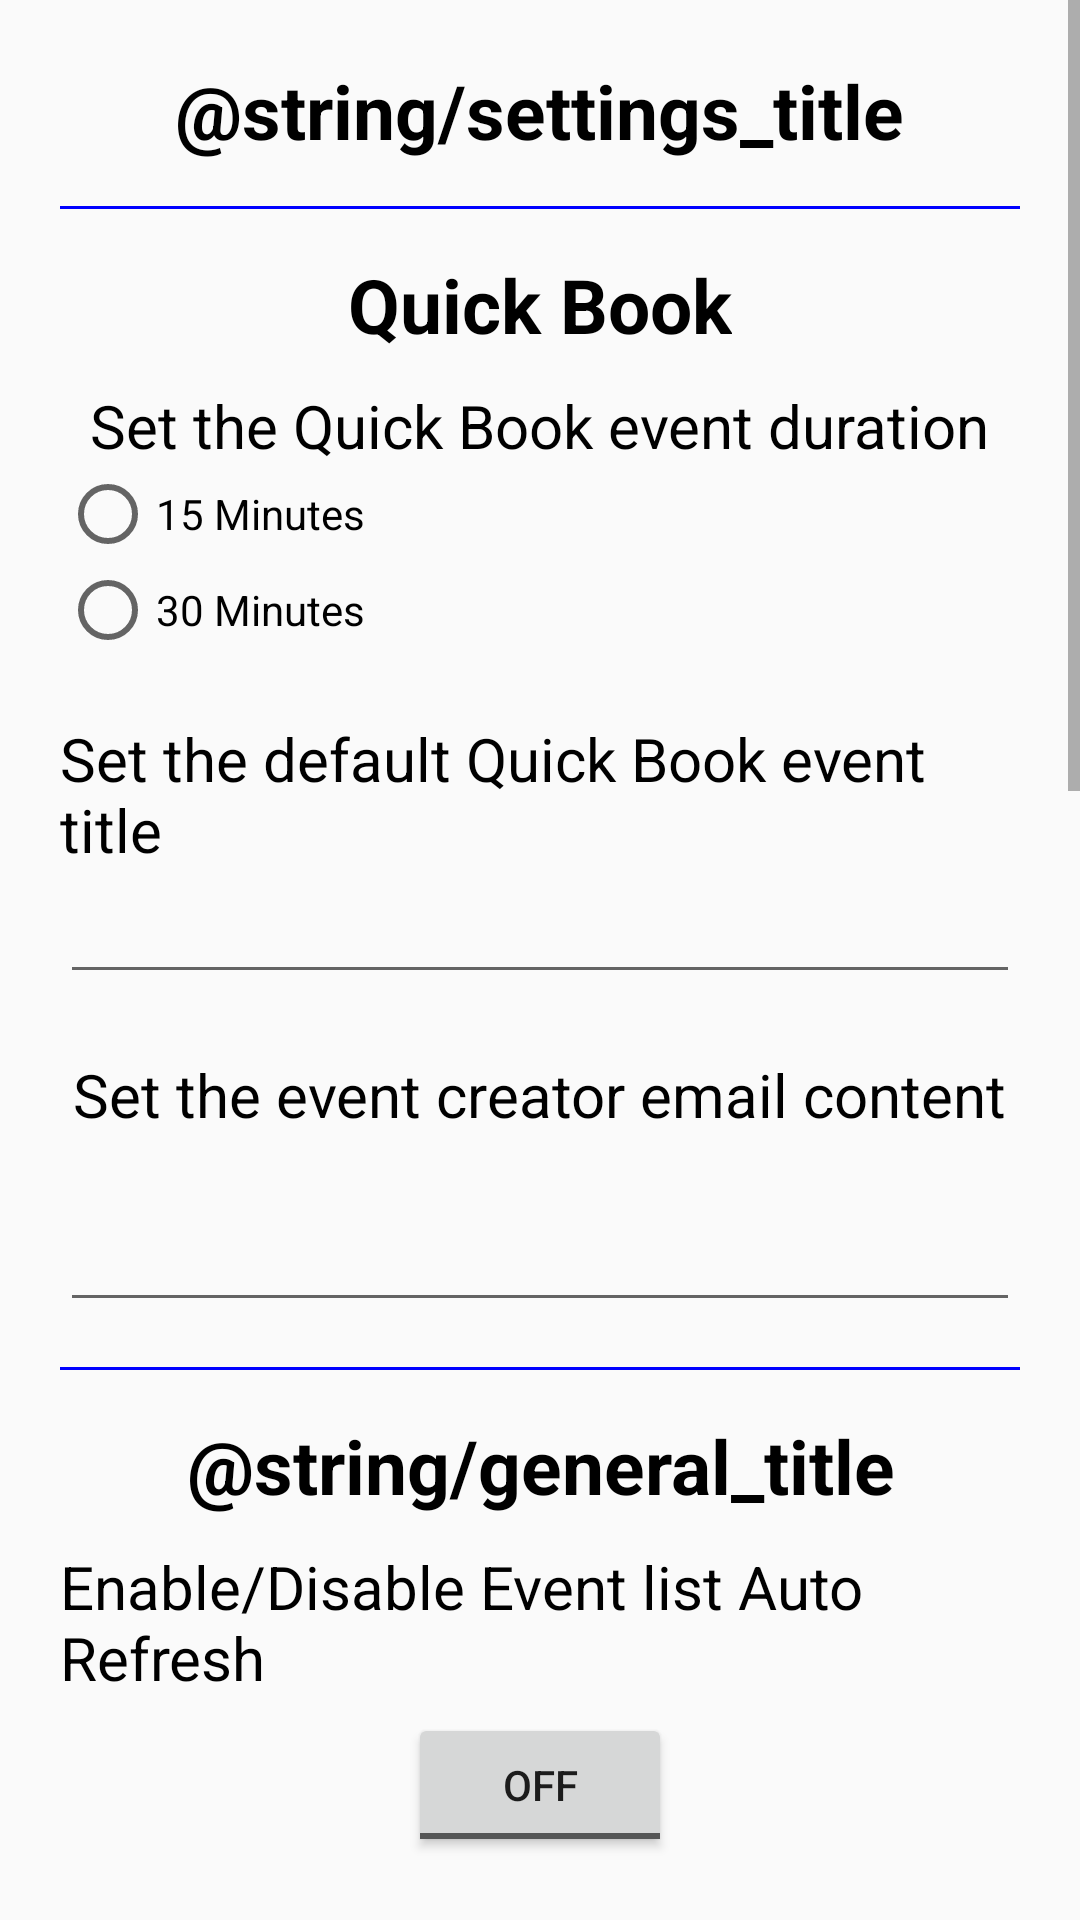

Here is an Android app screen rendered from its layout file. Give the layout XML and the strings, colors and styles it references.
<!-- AndroidManifest.xml: application theme AppTheme -->
<!-- res/layout/settings_dialogue_fragment.xml -->
<?xml version="1.0" encoding="utf-8"?>
<layout xmlns:android="http://schemas.android.com/apk/res/android">

    <data/>
    <ScrollView
        android:layout_width="match_parent"
        android:layout_height="match_parent"
        android:minWidth="1000dp"
        >

        <LinearLayout
            android:layout_width="match_parent"
            android:layout_height="match_parent"
            android:orientation="vertical"
            android:gravity="center_horizontal"
            android:padding="20dp">

            <TextView
                style="@style/text_heading"
                android:text="@string/settings_title"
                android:gravity="center_horizontal"
                />

            <View style="@style/horizontal_line" />
            <TextView
                style="@style/text_heading"
                android:text="@string/quickbook_title"
                android:gravity="center_horizontal"
                />

            <TextView
                style="@style/text_content_link"
                android:text="@string/settings_event_duration_txt"
                android:layout_marginTop="10dp"
                />

            <RadioGroup
                android:id="@+id/settings_event_duration_container"
                android:layout_width="fill_parent"
                android:layout_height="wrap_content"
                android:orientation="vertical">
                <RadioButton
                    android:id="@+id/settings_event_duration_15min"
                    style="@style/button"
                    android:text="@string/settings_event_duration_15min"
                    />
                <RadioButton
                    android:id="@+id/settings_event_duration_30min"
                    style="@style/button"
                    android:text="@string/settings_event_duration_30min"
                    />
            </RadioGroup>

            <TextView
                style="@style/text_content_link"
                android:text="@string/settings_event_book_title_txt"
                android:layout_marginTop="20dp"
                />
            <EditText
                android:id="@+id/edit_event_title"
                style="@style/edit_standard"
                />

            <TextView
                style="@style/text_content_link"
                android:text="@string/settings_email_content_title_txt"
                android:layout_marginTop="20dp"
                />
            <EditText
                android:id="@+id/edit_email_content"
                style="@style/edit_multiline"
                />

            <View style="@style/horizontal_line" />
            <TextView
                style="@style/text_heading"
                android:text="@string/general_title"
                android:gravity="center_horizontal"
                />

            <TextView
                style="@style/text_content_link"
                android:text="@string/settings_auto_refresh_toggle"
                android:layout_width="wrap_content"
                android:layout_marginTop="10dp"
                android:layout_marginBottom="5dp"
                />

            <ToggleButton
                android:id="@+id/settings_auto_refresh_toggle_button"
                android:layout_width="wrap_content"
                android:layout_height="wrap_content"
                />

            <TextView
                style="@style/text_content_link"
                android:text="@string/settings_auto_refresh_rate"
                android:layout_marginTop="20dp"
                />
            <SeekBar
                android:id="@+id/seek_auto_refresh_rate"
                android:layout_width="match_parent"
                android:layout_height="wrap_content"
                android:layout_marginTop="10dp"
                android:max="29"
                android:focusableInTouchMode="true"
                android:focusable="true"
                />
            <TextView
                android:id="@+id/seek_auto_refresh_rate_value"
                android:layout_width="match_parent"
                android:layout_height="wrap_content"
                android:gravity="center"/>

            <View style="@style/horizontal_line" />
            <TextView
                style="@style/text_heading"
                android:text="@string/beacons_title"
                android:gravity="center_horizontal"
                />

            <TextView
                style="@style/text_content_link"
                android:text="@string/settings_beacon_toggle"
                android:layout_width="wrap_content"
                android:layout_marginTop="10dp"
                android:layout_marginBottom="5dp"
                />

            <ToggleButton
                android:id="@+id/settings_beacon_toggle_button"
                android:layout_width="wrap_content"
                android:layout_height="wrap_content"
                />
            <TextView
                android:id="@+id/settings_beacon_disabled"
                style="@style/text_content"
                android:text="@string/settings_beacon_disabled"
                android:layout_width="wrap_content"
                android:layout_marginTop="10dp"
                android:layout_marginBottom="5dp"
                android:textColor="@color/text_warning"
                android:visibility="gone"
                />

            <TextView
                style="@style/text_content_link"
                android:text="@string/settings_beacon_scan_rate"
                android:layout_marginTop="20dp"
                />
            <SeekBar
                android:id="@+id/seek_beacon_scan_rate"
                android:layout_width="match_parent"
                android:layout_height="wrap_content"
                android:layout_marginTop="10dp"
                android:max="29"
                android:focusableInTouchMode="true"
                android:focusable="true"
                />
            <LinearLayout
                android:layout_width="match_parent"
                android:layout_height="wrap_content"
                android:orientation="horizontal">
                <TextView
                    android:layout_width="0dp"
                    android:layout_height="wrap_content"
                    android:layout_weight="0.33"
                    android:text="@string/settings_beacon_scan_rate_label1"
                    />
                <TextView
                    android:id="@+id/seek_beacon_scan_rate_value"
                    android:layout_width="0dp"
                    android:layout_height="wrap_content"
                    android:layout_weight="0.33"
                    android:gravity="center"/>
                <TextView
                    android:layout_width="0dp"
                    android:layout_height="wrap_content"
                    android:layout_weight="0.33"
                    android:text="@string/settings_beacon_scan_rate_label2"
                    android:gravity="right"
                    />
            </LinearLayout>


            <TextView
                style="@style/text_content_link"
                android:text="@string/settings_beacon_override_duration"
                android:layout_marginTop="20dp"
                />
            <SeekBar
                android:id="@+id/seek_beacon_override_duration"
                android:layout_width="match_parent"
                android:layout_height="wrap_content"
                android:layout_marginTop="10dp"
                android:max="99"
                android:focusableInTouchMode="true"
                android:focusable="true"
                />
            <TextView
                android:id="@+id/seek_beacon_override_duration_value"
                android:layout_width="match_parent"
                android:layout_height="wrap_content"
                android:gravity="center"/>


            <TextView
                style="@style/text_content_link"
                android:text="@string/settings_beacon_distance"
                android:layout_marginTop="20dp"
                />
            <SeekBar
                android:id="@+id/seek_beacon_trigger_distance"
                android:layout_width="match_parent"
                android:layout_height="wrap_content"
                android:layout_marginTop="10dp"
                android:max="9"
                android:focusableInTouchMode="true"
                android:focusable="true"
                />
            <TextView
                android:id="@+id/seek_beacon_trigger_distance_value"
                android:layout_width="match_parent"
                android:layout_height="wrap_content"
                android:gravity="center"/>

            <View style="@style/horizontal_line" />
            <TextView
                style="@style/text_heading"
                android:text="@string/resources_title"
                android:gravity="center_horizontal"
                />

            <TextView
                style="@style/text_content_link"
                android:text="@string/settings_refresh_resources_txt"
                android:layout_width="wrap_content"
                android:layout_marginTop="20dp"
                />
            <Button
                android:id="@+id/settings_refresh_resources_button"
                android:layout_width="wrap_content"
                android:layout_height="wrap_content"
                android:text="@string/settings_refresh_resources_btn"/>

            <View style="@style/horizontal_line" />

            <Button
                style="@style/button"
                android:id="@+id/settings_done_button"
                android:text="@string/close_btn"
                android:layout_marginTop="10dp"/>

        </LinearLayout>
    </ScrollView>
</layout>
<!-- resources referenced by this layout -->
<resources>
  <color name="text_warning">#FF0000</color>
  <string name="close_btn">Close</string>
  <string name="quickbook_title">Quick Book</string>
  <string name="resources_title">Resources</string>
  <string name="settings_auto_refresh_rate">Set the Auto Refresh rate in seconds</string>
  <string name="settings_auto_refresh_toggle">Enable/Disable Event list Auto Refresh</string>
  <string name="settings_beacon_disabled">This feature is not available for this version of Android</string>
  <string name="settings_beacon_distance">Set the Beacon trigger distance in metres</string>
  <string name="settings_beacon_override_duration">Set the Beacon override duration in seconds</string>
  <string name="settings_beacon_scan_rate">Set the Beacon scan rate in seconds</string>
  <string name="settings_beacon_scan_rate_label1">More \nResponsive</string>
  <string name="settings_beacon_scan_rate_label2">Better \nBattery</string>
  <string name="settings_beacon_toggle">Enable/Disable Beacon Feature</string>
  <string name="settings_email_content_title_txt">Set the event creator email content</string>
  <string name="settings_event_book_title_txt">Set the default Quick Book event title</string>
  <string name="settings_event_duration_15min">15 Minutes</string>
  <string name="settings_event_duration_30min">30 Minutes</string>
  <string name="settings_event_duration_txt">Set the Quick Book event duration</string>
  <string name="settings_refresh_resources_btn">Refresh Resources</string>
  <string name="settings_refresh_resources_txt">Refresh the resource list from the server.</string>
  <style name="button">
          <item name="android:layout_width">wrap_content</item>
          <item name="android:layout_height">wrap_content</item>
      </style>&gt;
  <style name="edit_standard" parent="edit">
          <item name="android:maxLength">15</item>
          <item name="android:singleLine">true</item>
      </style>
  <style name="horizontal_line">
          <item name="android:layout_width">fill_parent</item>
          <item name="android:layout_height">1dp</item>
          <item name="android:background">@color/horizontalLine</item>
          <item name="android:layout_marginTop">15dp</item>
          <item name="android:layout_marginBottom">15dp</item>
      </style>
  <style name="text_content" parent="text">
          <item name="android:textSize">20sp</item>
      </style>
  <style name="text_content_link" parent="text">
          <item name="android:textSize">20sp</item>
          <item name="android:autoLink">web</item>
      </style>
  <style name="text_heading" parent="text">
          <item name="android:textSize">25sp</item>
          <item name="android:textStyle">bold</item>
      </style>
  <style name="AppTheme" parent="Theme.AppCompat.Light.DarkActionBar">
          
          <item name="colorPrimary">@color/colorPrimary</item>
          <item name="colorPrimaryDark">@color/colorPrimaryDark</item>
          <item name="colorAccent">@color/colorAccent</item>
      </style>
  <style name="edit">
          <item name="android:layout_width">match_parent</item>
          <item name="android:layout_height">wrap_content</item>
          <item name="android:textColor">@color/text_standard</item>
      </style>
  <color name="horizontalLine">#FF0000FF</color>
  <style name="text">
          <item name="android:layout_width">wrap_content</item>
          <item name="android:layout_height">wrap_content</item>
          <item name="android:textColor">@color/text_standard</item>
      </style>
  <color name="colorPrimary">#3F51B5</color>
  <color name="colorPrimaryDark">#303F9F</color>
  <color name="colorAccent">#FF4081</color>
  <color name="text_standard">#000000</color>
</resources>
